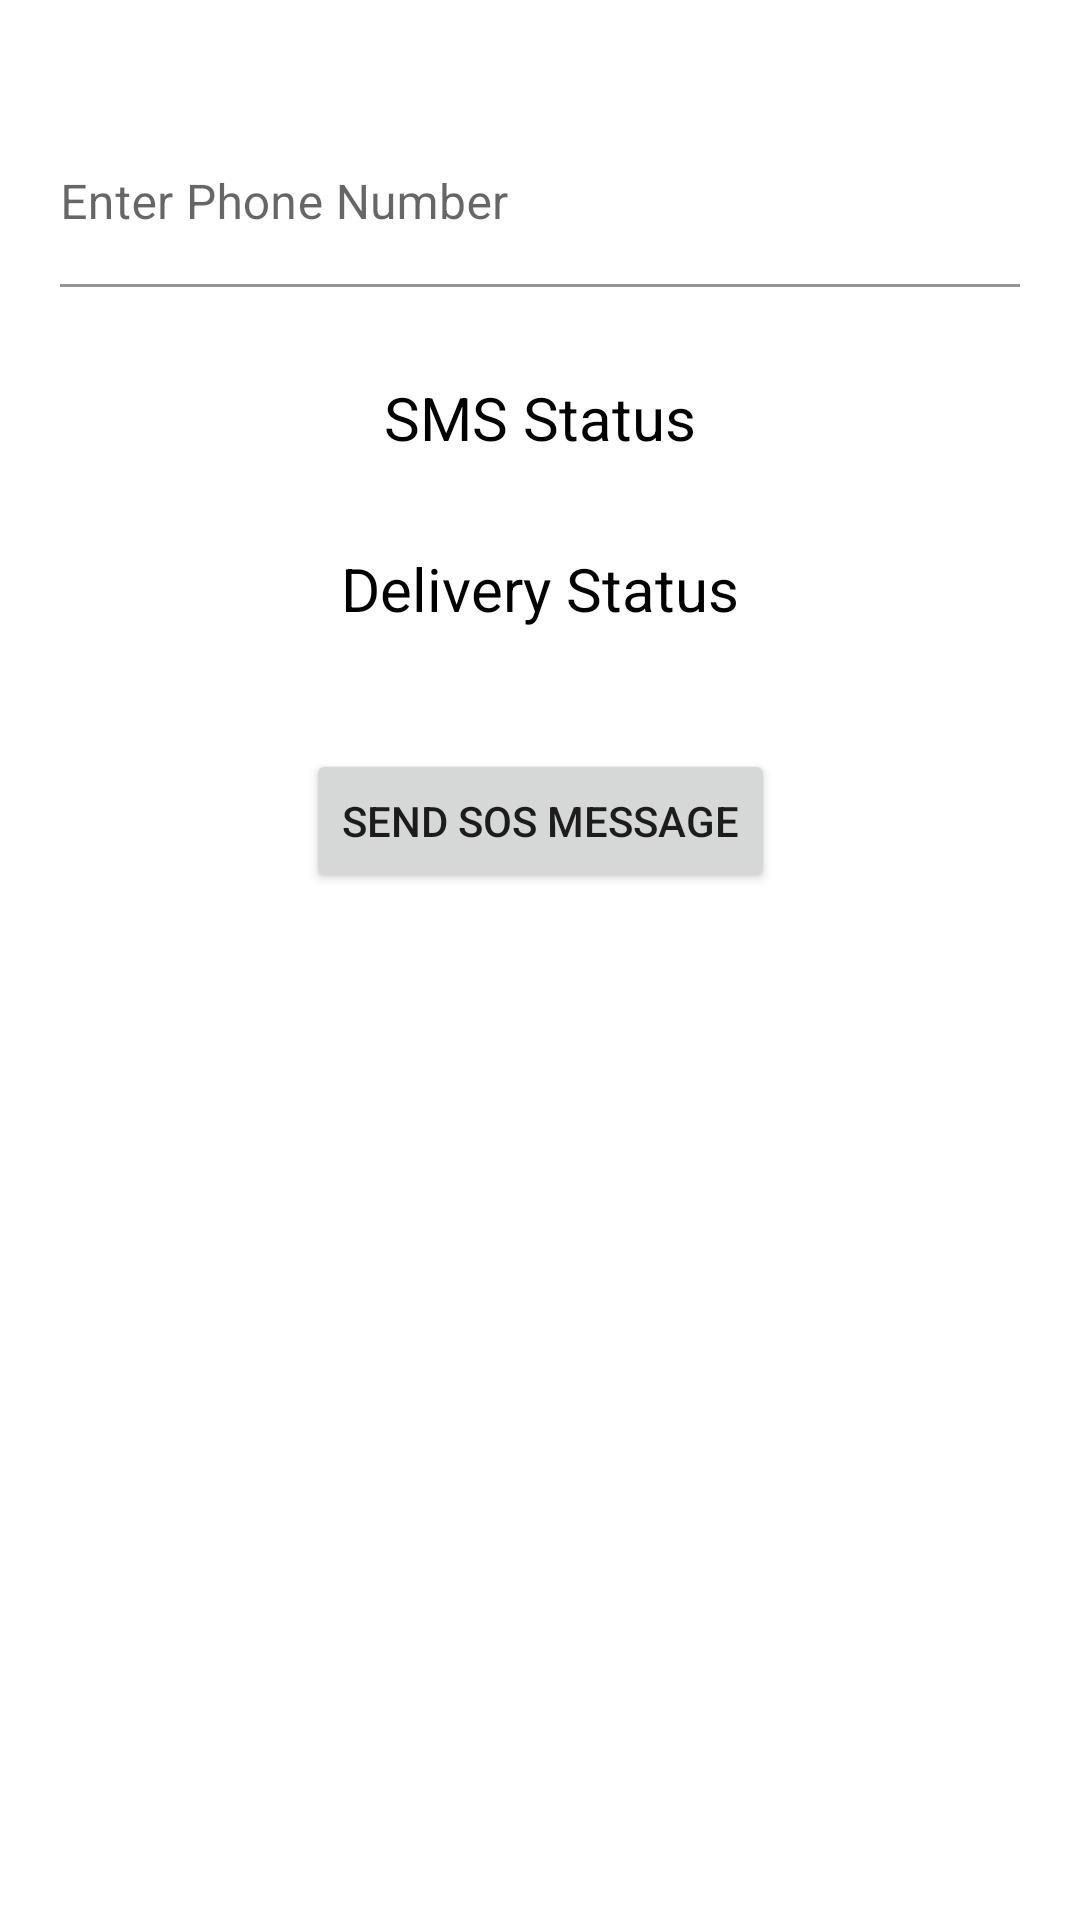

Produce the Android XML layout that renders to this screen, including the resource entries it uses.
<!-- AndroidManifest.xml: application theme Theme.HERANLPTest -->
<!-- res/layout/activity_sos.xml -->
<?xml version="1.0" encoding="utf-8"?>
<androidx.constraintlayout.widget.ConstraintLayout xmlns:android="http://schemas.android.com/apk/res/android"
    xmlns:app="http://schemas.android.com/apk/res-auto"
    xmlns:tools="http://schemas.android.com/tools"
    android:layout_width="match_parent"
    android:layout_height="match_parent"
    tools:context=".SOSActivity">

    <com.google.android.material.textfield.TextInputLayout
        android:id="@+id/etPhoneNumber"
        android:layout_width="match_parent"
        android:layout_height="wrap_content"
        android:layout_marginStart="20dp"
        android:layout_marginTop="40dp"
        android:layout_marginEnd="20dp"
        android:hint="Enter Phone Number"
        app:layout_constraintEnd_toEndOf="parent"
        app:layout_constraintStart_toStartOf="parent"
        app:layout_constraintTop_toTopOf="parent">

        <com.google.android.material.textfield.TextInputEditText
            android:layout_width="match_parent"
            android:layout_height="wrap_content"
            android:background="@color/white"
            android:inputType="phone"
            android:paddingStart="0dp"
            android:paddingEnd="0dp" />

    </com.google.android.material.textfield.TextInputLayout>

    

    <TextView
        android:id="@+id/smsStatus"
        android:layout_width="wrap_content"
        android:layout_height="wrap_content"
        android:text="SMS Status"
        android:layout_marginTop="30dp"
        android:textColor="@color/black"
        android:textSize="20dp"
        app:layout_constraintTop_toBottomOf="@id/etPhoneNumber"
        app:layout_constraintStart_toStartOf="parent"
        app:layout_constraintEnd_toEndOf="parent" />

    <TextView
        android:id="@+id/deliveryStatus"
        android:layout_width="wrap_content"
        android:layout_height="wrap_content"
        android:text="Delivery Status"
        android:layout_marginTop="30dp"
        android:textColor="@color/black"
        android:textSize="20dp"
        app:layout_constraintTop_toBottomOf="@id/smsStatus"
        app:layout_constraintStart_toStartOf="parent"
        app:layout_constraintEnd_toEndOf="parent" />

    <Button
        android:id="@+id/btnSend"
        android:layout_width="wrap_content"
        android:layout_height="wrap_content"
        android:layout_marginTop="40dp"
        android:text="Send SOS Message"
        app:layout_constraintEnd_toEndOf="parent"
        app:layout_constraintStart_toStartOf="parent"
        app:layout_constraintTop_toBottomOf="@id/deliveryStatus" />

</androidx.constraintlayout.widget.ConstraintLayout>
<!-- resources referenced by this layout -->
<resources>
  <style name="Theme.HERANLPTest" parent="Theme.MaterialComponents.Light.NoActionBar">
          
          <item name="colorPrimary">@color/purple_500</item>
          <item name="colorPrimaryVariant">@color/purple_700</item>
          <item name="colorOnPrimary">@color/white</item>
          
          <item name="colorSecondary">@color/teal_200</item>
          <item name="colorSecondaryVariant">@color/teal_700</item>
          <item name="colorOnSecondary">@color/black</item>
          
          <item name="android:statusBarColor" tools:targetApi="l">?attr/colorPrimaryVariant</item>
          
      </style>
  <!-- not gathered from this repository: default colours our renderer supplied (Android Studio template values) -->
  <color name="purple_500">#FF6200EE</color>
  <color name="purple_700">#FF3700B3</color>
  <color name="teal_200">#FF03DAC5</color>
  <color name="teal_700">#FF018786</color>
  <color name="black">#FF000000</color>
  <color name="white">#FFFFFFFF</color>
</resources>
